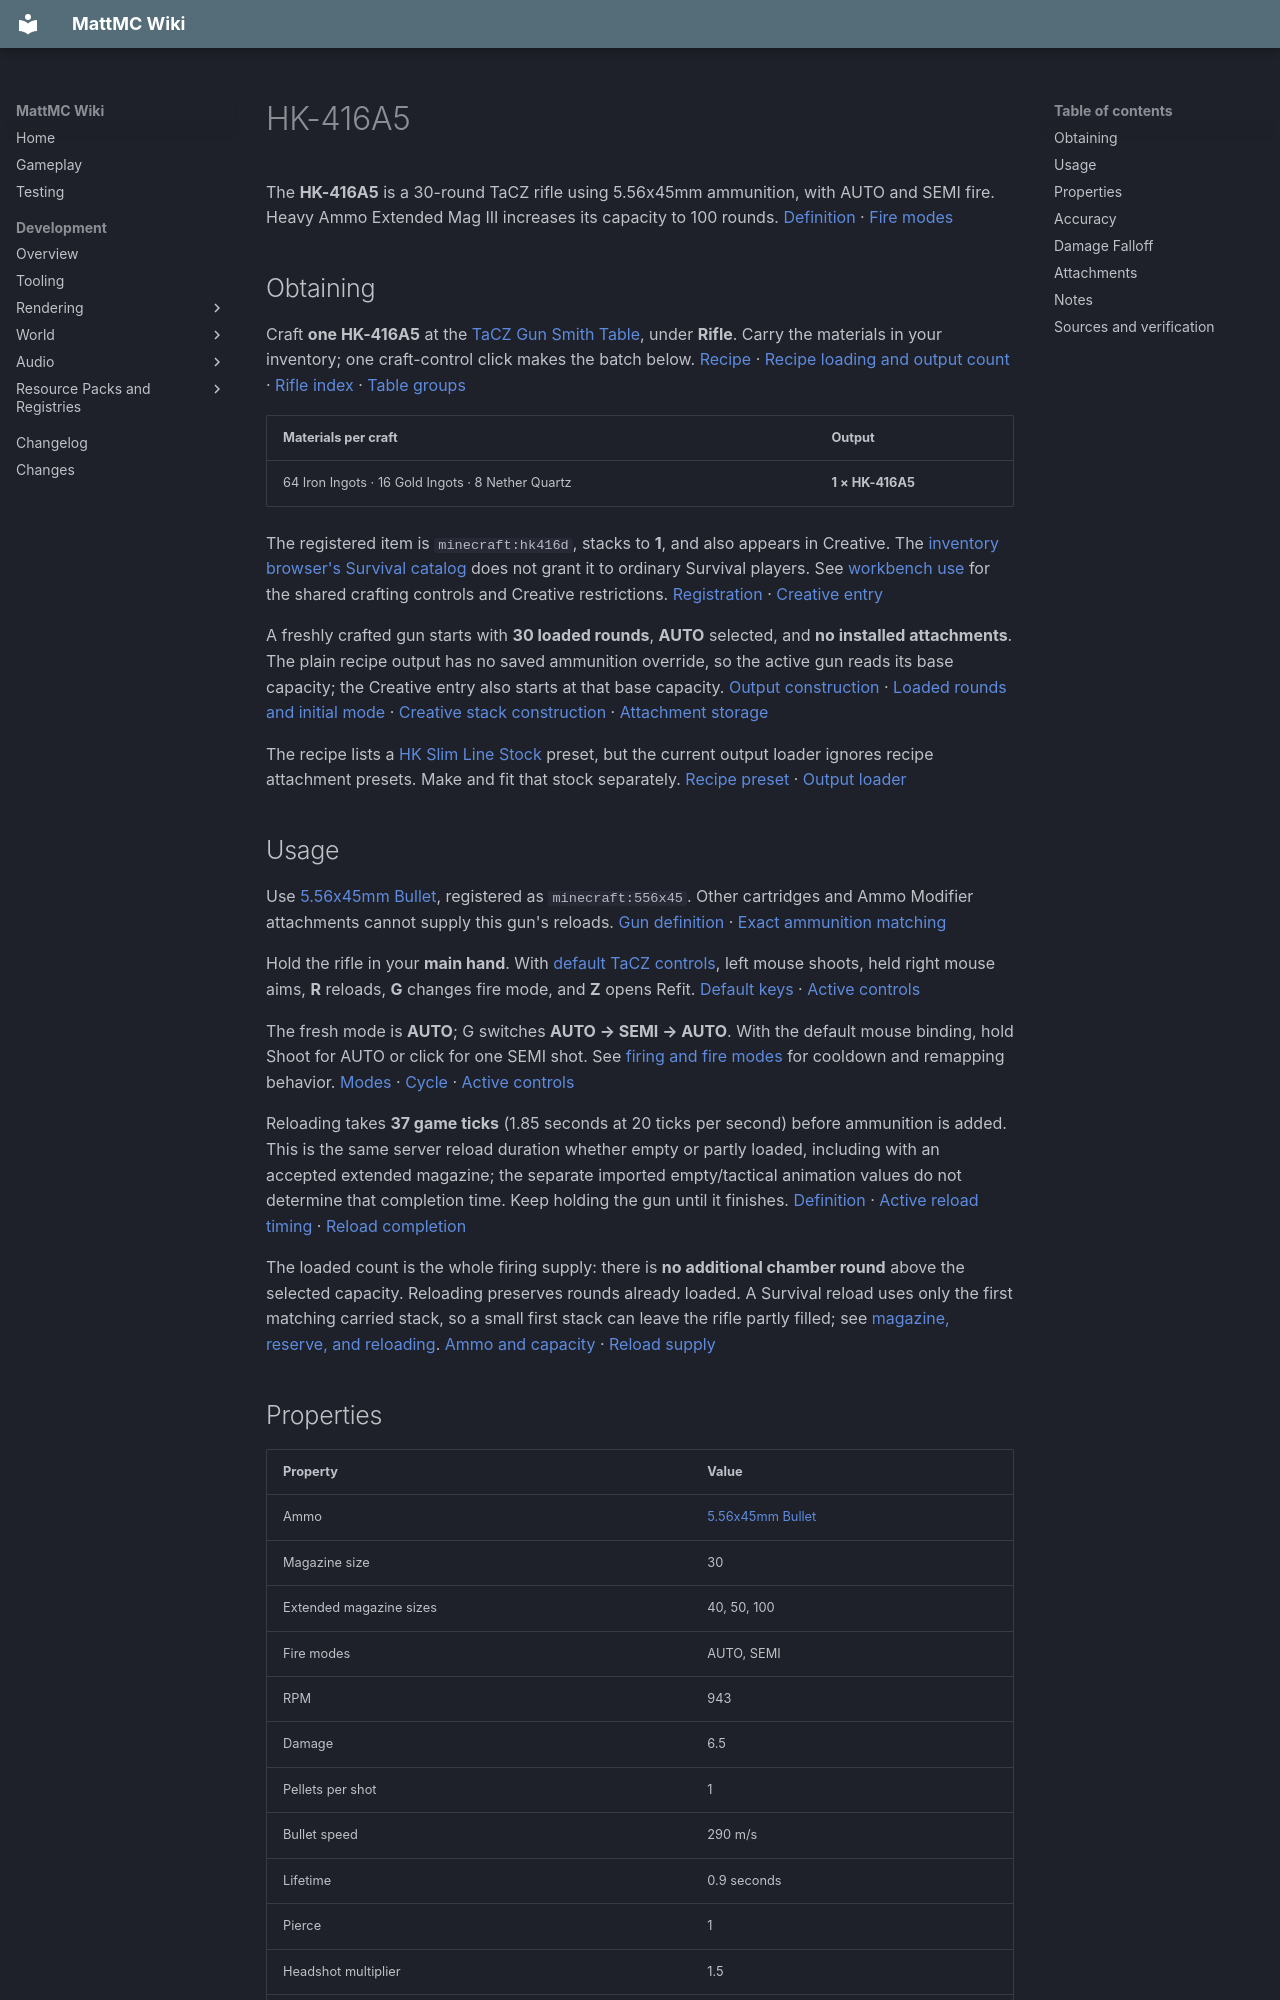

repository: HungLo2020/MattMC · page: gameplay/items/HK416A5/index.html · generator: mkdocs

# HK-416A5

The **HK-416A5** is a 30-round TaCZ rifle using 5.56x45mm ammunition, with AUTO and SEMI fire. Heavy Ammo Extended Mag III increases its capacity to 100 rounds. [Definition][definition] · [Fire modes][modes]

## Obtaining

Craft **one HK-416A5** at the [TaCZ Gun Smith Table](../blocks/TaCZWorkbenches.md#gun-smith-table), under **Rifle**. Carry the materials in your inventory; one craft-control click makes the batch below. [Recipe][recipe] · [Recipe loading and output count][loader] · [Rifle index][index] · [Table groups][groups]

| Materials per craft | Output |
| --- | --- |
| 64 Iron Ingots · 16 Gold Ingots · 8 Nether Quartz | **1 × HK-416A5** |

The registered item is `minecraft:hk416d`, stacks to **1**, and also appears in Creative. The [inventory browser's Survival catalog](../mechanics/InventoryBrowser.md#mode-and-permission-limits) does not grant it to ordinary Survival players. See [workbench use](../blocks/TaCZWorkbenches.md#using-a-workbench) for the shared crafting controls and Creative restrictions. [Registration][registration] · [Creative entry][creative]

A freshly crafted gun starts with **30 loaded rounds**, **AUTO** selected, and **no installed attachments**. The plain recipe output has no saved ammunition override, so the active gun reads its base capacity; the Creative entry also starts at that base capacity. [Output construction][loader] · [Loaded rounds and initial mode][loaded] · [Creative stack construction][creative-stack] · [Attachment storage][refit-storage]

The recipe lists a [HK Slim Line Stock](HKSlimLineStock.md) preset, but the current output loader ignores recipe attachment presets. Make and fit that stock separately. [Recipe preset][recipe] · [Output loader][loader]

## Usage

Use [5.56x45mm Bullet](556x45mmBullet.md), registered as `minecraft:556x45`. Other cartridges and Ammo Modifier attachments cannot supply this gun's reloads. [Gun definition][definition] · [Exact ammunition matching][ammo-supply]

Hold the rifle in your **main hand**. With [default TaCZ controls](../mechanics/TaCZFirearms.md#controls), left mouse shoots, held right mouse aims, **R** reloads, **G** changes fire mode, and **Z** opens Refit. [Default keys][keys] · [Active controls][input]

The fresh mode is **AUTO**; G switches **AUTO → SEMI → AUTO**. With the default mouse binding, hold Shoot for AUTO or click for one SEMI shot. See [firing and fire modes](../mechanics/TaCZFirearms.md#firing-and-fire-modes) for cooldown and remapping behavior. [Modes][modes] · [Cycle][cycle] · [Active controls][input]

Reloading takes **37 game ticks** (1.85 seconds at 20 ticks per second) before ammunition is added. This is the same server reload duration whether empty or partly loaded, including with an accepted extended magazine; the separate imported empty/tactical animation values do not determine that completion time. Keep holding the gun until it finishes. [Definition][definition] · [Active reload timing][reload-timing] · [Reload completion][reload]

The loaded count is the whole firing supply: there is **no additional chamber round** above the selected capacity. Reloading preserves rounds already loaded. A Survival reload uses only the first matching carried stack, so a small first stack can leave the rifle partly filled; see [magazine, reserve, and reloading](../mechanics/TaCZFirearms.md#magazine-reserve-and-reloading). [Ammo and capacity][loaded] · [Reload supply][ammo-supply]

## Properties

| Property | Value |
| --- | --- |
| Ammo | [5.56x45mm Bullet](556x45mmBullet.md) |
| Magazine size | 30 |
| Extended magazine sizes | 40, 50, 100 |
| Fire modes | AUTO, SEMI |
| RPM | 943 |
| Damage | 6.5 |
| Pellets per shot | 1 |
| Bullet speed | 290 m/s |
| Lifetime | 0.9 seconds |
| Pierce | 1 |
| Headshot multiplier | 1.5 |
| Knockback | 0 |

These are base definition values. RPM is a timing input, not a measured sustained firing rate. Damage is the fallback value; the active shot uses the distance curve below. Bullet speed is the initial configured speed, and lifetime is finite, so the final “infinite” falloff entry does not give the projectile unlimited range. [Definition][definition] · [Shot creation][shots] · [Projectile flight][flight]

## Accuracy

| Property | Value |
| --- | --- |
| Standing | 4.75 |
| Moving | 5 |
| Sneaking | 2.25 |
| Prone | 1.5 |
| Aiming down sights | 0.1 |

These numbers are projectile-spread inputs: lower values produce less random spread, not a hit percentage or a camera-recoil score. The aimed row applies once the aim transition completes. “Prone” is the low-pose case, not evidence of a working Crawl key; see the [shared control limits](../mechanics/TaCZFirearms.md#controls). [Spread values][accuracy-data] · [Pose selection][pose] · [Aim gate][input] · [Spread application][projectile-spread]

## Damage Falloff

* 30 blocks: 6.5
* 60 blocks: 5
* infinite blocks: 4

The thresholds mean **6.5 below 30 blocks, 5 from 30 to below 60, and 4 at 60 or more**, before headshots and target damage handling. Equality moves to the next band; this is stepwise falloff. This gun has no fire-mode damage adjustment in its bundled data, so these bands apply in all its supported modes. See [reading firearm stats](../mechanics/TaCZFirearms.md#reading-firearm-stats). [Curve data][gun-data] · [Active curve conversion][spread] · [Distance selection][distance] · [Hit handling][hit]
